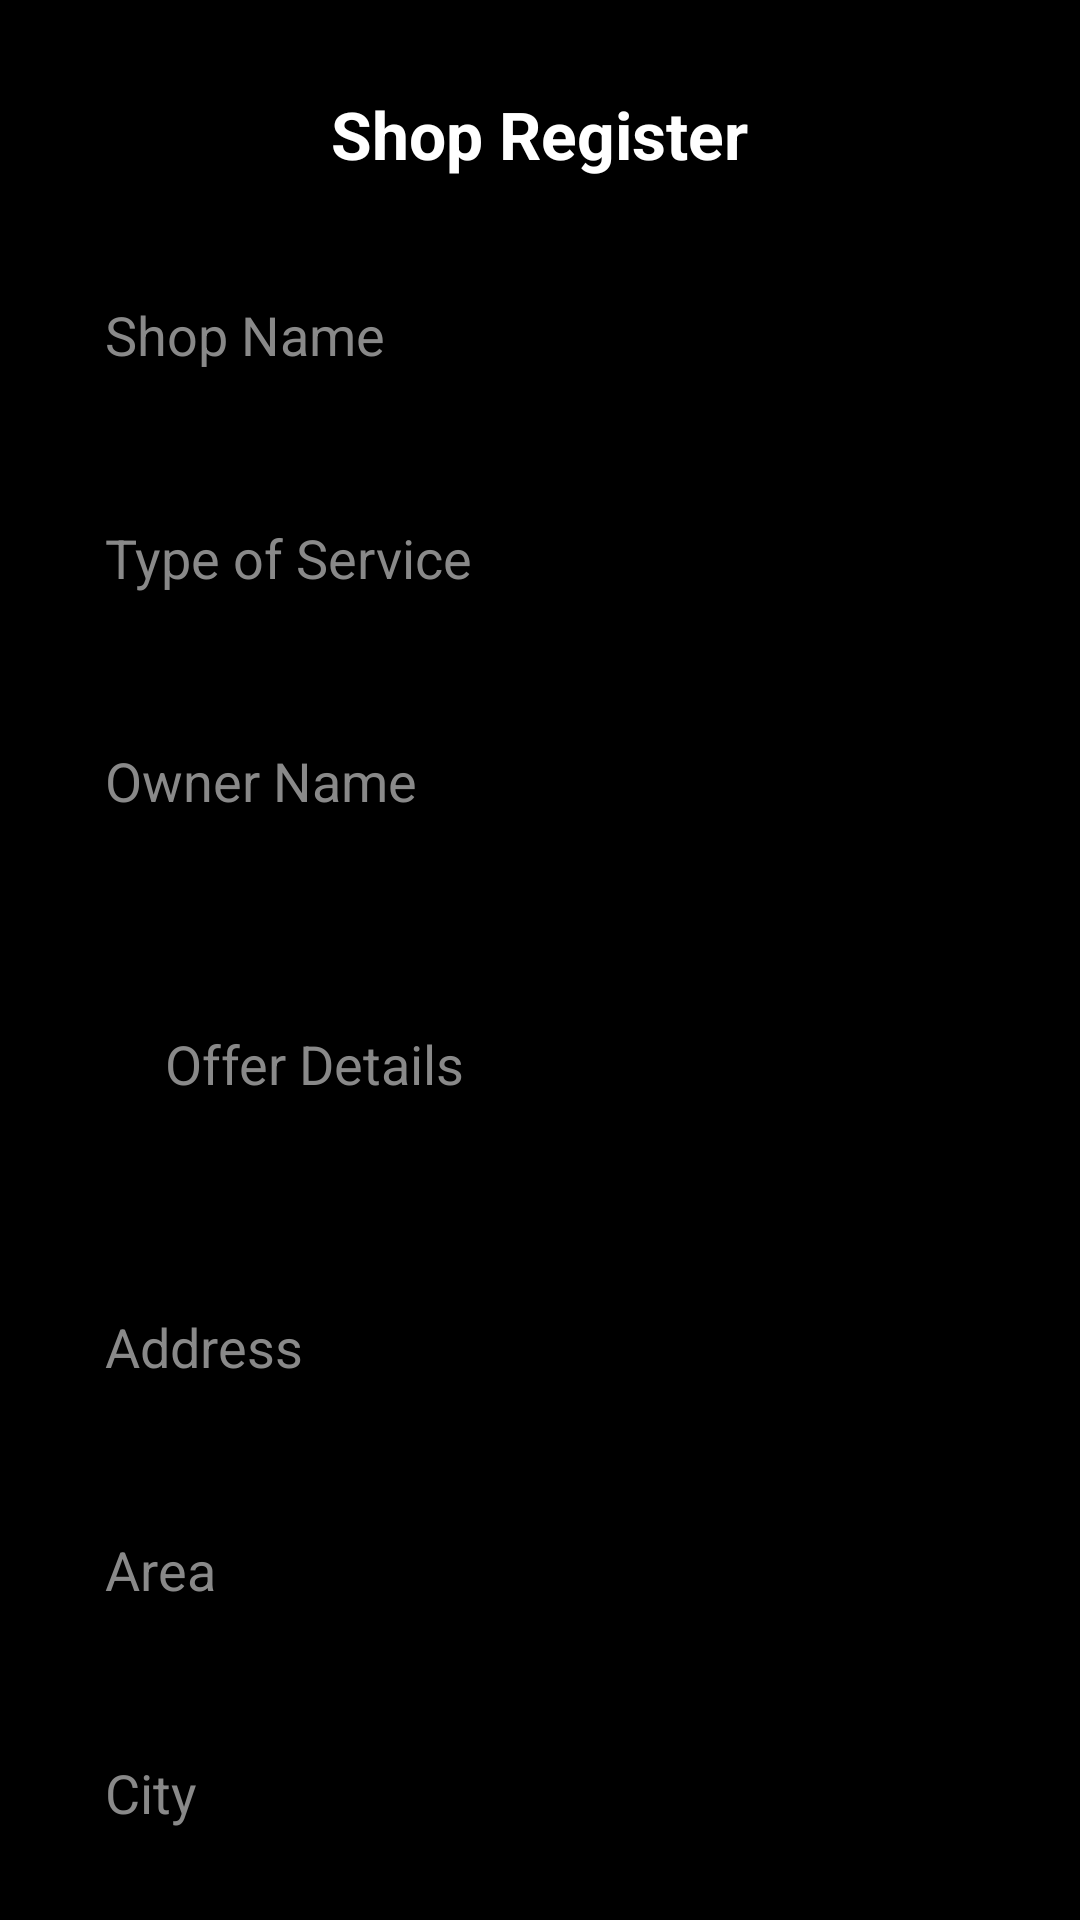

Write the Android layout XML for this screen, with the resource values it uses.
<!-- AndroidManifest.xml: application theme AppTheme -->
<!-- res/layout/college_event.xml -->
<?xml version="1.0" encoding="utf-8"?>
<LinearLayout
    xmlns:android="http://schemas.android.com/apk/res/android"
    xmlns:tools="http://schemas.android.com/tools"
    android:layout_width="match_parent"
    android:layout_height="match_parent"
    android:background="@color/orange"
    android:orientation="vertical"
    >

    <ScrollView
        android:layout_width="match_parent"
        android:layout_height="match_parent"
        android:padding="5dp"
        tools:context=".ownerRegister.College_Event" >

        <LinearLayout
            android:layout_width="match_parent"
            android:layout_height="match_parent"
            android:orientation="vertical"
            android:layout_marginTop="15dp"
            >

            <TextView
                android:layout_width="wrap_content"
                android:layout_height="wrap_content"
                android:textColorHint="#898989"
                android:padding="10dp"
                android:layout_marginBottom="20dp"
                android:text="Shop Register"
                android:textSize="22dp"
                android:textStyle="bold"
                android:layout_gravity="center"
                android:textColor="@color/white"
                />


            <EditText
                android:id="@+id/collegename"
                android:background="@drawable/shapebox"
                android:layout_marginRight="20dp"
                android:textColorHint="#898989"
                android:textColor="#fff"
                android:layout_marginLeft="20dp"
                android:hint="Shop Name"
                android:imeOptions="actionNext"
                android:layout_width="match_parent"
                android:layout_height="wrap_content"
                android:padding="10dp"


                android:layout_marginBottom="30dp"
                />



            <EditText
                android:id="@+id/department"
                android:background="@drawable/shapebox"
                android:layout_marginRight="20dp"
                android:layout_marginLeft="20dp"
                android:textColorHint="#898989"
                android:textColor="#fff"
                android:hint="Type of Service"
                android:imeOptions="actionNext"
                android:layout_width="match_parent"
                android:layout_height="wrap_content"
                android:padding="10dp"
                android:layout_marginBottom="30dp"
                />



            <EditText
                android:id="@+id/eventname"
                android:background="@drawable/shapebox"
                android:padding="10dp"
                android:hint="Owner Name"
                android:imeOptions="actionNext"
                android:layout_width="match_parent"
                android:layout_height="wrap_content"
                android:textColorHint="#898989"
                android:layout_marginRight="20dp"
                android:textColor="#fff"
                android:layout_marginLeft="20dp"
                android:layout_marginBottom="30dp"/>


            <EditText
                android:id="@+id/discription"
                android:background="@drawable/shapebox"
                android:padding="30dp"
                android:hint="Offer Details"
                android:textColorHint="#898989"
                android:textColor="#fff"
                android:imeOptions="actionNext"
                android:layout_width="match_parent"
                android:layout_height="wrap_content"
                android:layout_marginRight="20dp"
                android:layout_marginLeft="20dp"
                android:layout_marginBottom="30dp"/>

            <EditText
                android:id="@+id/eventdate"
                android:background="@drawable/shapebox"
                android:padding="10dp"
                android:hint="Address"
                android:textColorHint="#898989"
                android:textColor="#fff"
                android:imeOptions="actionNext"
                android:layout_width="match_parent"
                android:layout_height="wrap_content"
                android:layout_marginRight="20dp"
                android:layout_marginLeft="20dp"
                android:layout_marginBottom="30dp"/>
            <EditText
                android:id="@+id/lastreg"
                android:background="@drawable/shapebox"
                android:padding="10dp"
                android:hint="Area"
                android:imeOptions="actionNext"
                android:layout_width="match_parent"
                android:layout_height="wrap_content"
                android:textColorHint="#898989"
                android:textColor="#fff"
                android:layout_marginRight="20dp"
                android:layout_marginLeft="20dp"
                android:layout_marginBottom="30dp"/>



            <EditText
                android:id="@+id/City"
                android:background="@drawable/shapebox"
                android:padding="10dp"
                android:hint="City"
                android:textColorHint="#898989"
                android:textColor="#fff"
                android:imeOptions="actionNext"
                android:layout_width="match_parent"
                android:layout_height="wrap_content"
                android:layout_marginRight="20dp"
                android:layout_marginLeft="20dp"
                android:layout_marginBottom="30dp"/>




            <Button
                android:id="@+id/btnSend"
                android:layout_width="wrap_content"
                android:layout_height="wrap_content"
                android:background="#fff"
                android:layout_gravity="center"
                android:textColorHint="#898989"
                android:text="Send"
                android:textColor="#000"
                android:layout_marginBottom="70dp"
                />


        </LinearLayout></ScrollView></LinearLayout>
<!-- resources referenced by this layout -->
<resources>
  <color name="orange">#000000</color>
  <color name="white">#ffffff</color>
  <style name="AppTheme" parent="Theme.AppCompat.Light.DarkActionBar">
          
          <item name="colorPrimary">@color/colorPrimary</item>
          <item name="colorPrimaryDark">@color/colorPrimaryDark</item>
          <item name="colorAccent">@color/colorAccent</item>
      </style>
  <color name="colorPrimary">#292B2A</color>
  <color name="colorPrimaryDark">#00574B</color>
  <color name="colorAccent">#000</color>
</resources>
